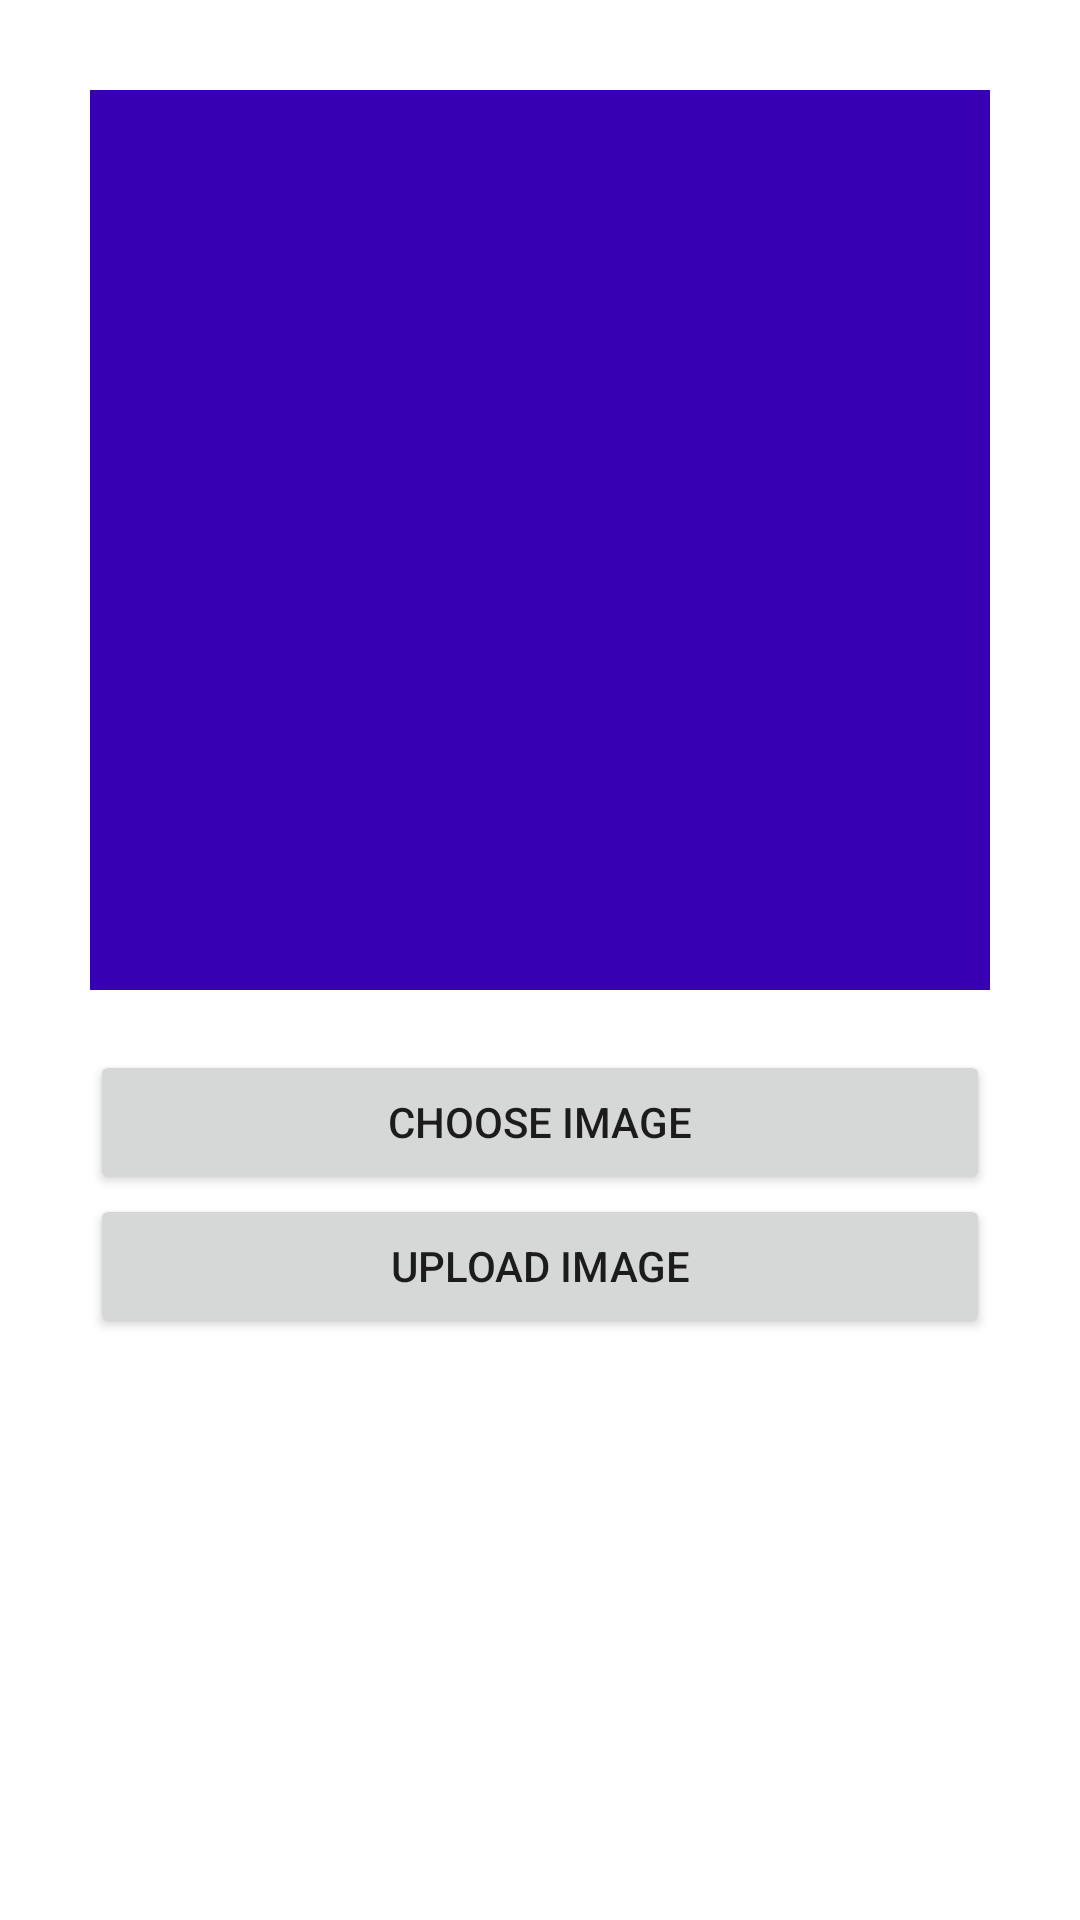

The Android layout XML behind this screen, and the referenced resources:
<!-- AndroidManifest.xml: application theme Theme.GAMS -->
<!-- res/layout/activity_images_upload.xml -->
<?xml version="1.0" encoding="utf-8"?>
<LinearLayout xmlns:android="http://schemas.android.com/apk/res/android"
    xmlns:app="http://schemas.android.com/apk/res-auto"
    xmlns:tools="http://schemas.android.com/tools"
    android:layout_width="match_parent"
    android:layout_height="match_parent"
    app:layout_behavior="@string/appbar_scrolling_view_behavior"
    tools:context=".Images_upload"
    android:padding="30dp"
    android:orientation="vertical"
    >

    <ImageView
        android:id="@+id/image_preview"
        android:layout_width="match_parent"
        android:layout_height="300dp"
        android:scaleType="centerCrop"
        android:background="@color/purple_700"
        />

    <Button
        android:id="@+id/btn_choose_image"
        android:layout_width="match_parent"
        android:layout_height="wrap_content"
        android:layout_marginTop="20dp"
        android:text="Choose image"
        />

    <Button
        android:id="@+id/btn_upload_image"
        android:layout_width="match_parent"
        android:layout_height="wrap_content"
        android:text="Upload image"
        />

</LinearLayout>
<!-- resources referenced by this layout -->
<resources>
  <style name="Theme.GAMS" parent="Theme.MaterialComponents.DayNight.DarkActionBar">
          
          <item name="colorPrimary">@color/purple_500</item>
          <item name="colorPrimaryVariant">@color/purple_700</item>
          <item name="colorOnPrimary">@color/white</item>
          
          <item name="colorSecondary">@color/teal_200</item>
          <item name="colorSecondaryVariant">@color/teal_700</item>
          <item name="colorOnSecondary">@color/black</item>
          
          <item name="android:statusBarColor" tools:targetApi="l">?attr/colorPrimaryVariant</item>
          
      </style>
  <!-- not gathered from this repository: default colours our renderer supplied (Android Studio template values) -->
  <color name="purple_500">#FF6200EE</color>
  <color name="purple_700">#FF3700B3</color>
  <color name="teal_200">#FF03DAC5</color>
  <color name="teal_700">#FF018786</color>
  <color name="black">#FF000000</color>
  <color name="white">#FFFFFFFF</color>
</resources>
